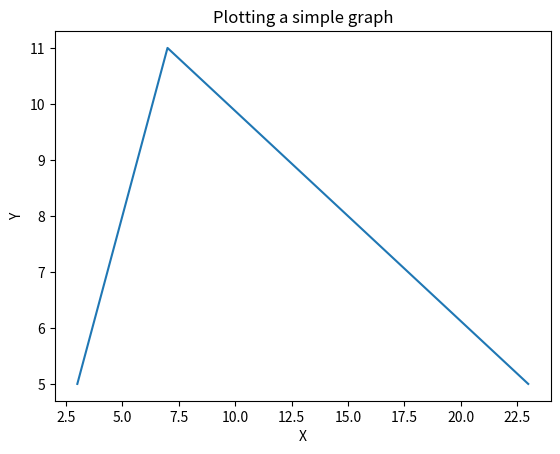

Source code (Python):
"""
Python and Science

https://github.com/egalli64/pysci

Module 4 - Matplotlib

Draw a simple line graph with some info
"""
import matplotlib.pyplot as plt
import numpy as np

xs = [3, 7, 23]
ys = [5, 11, 5]

plt.plot(xs, ys)

plt.xlabel("X")
plt.ylabel("Y")
plt.title("Plotting a simple graph")
plt.show()
